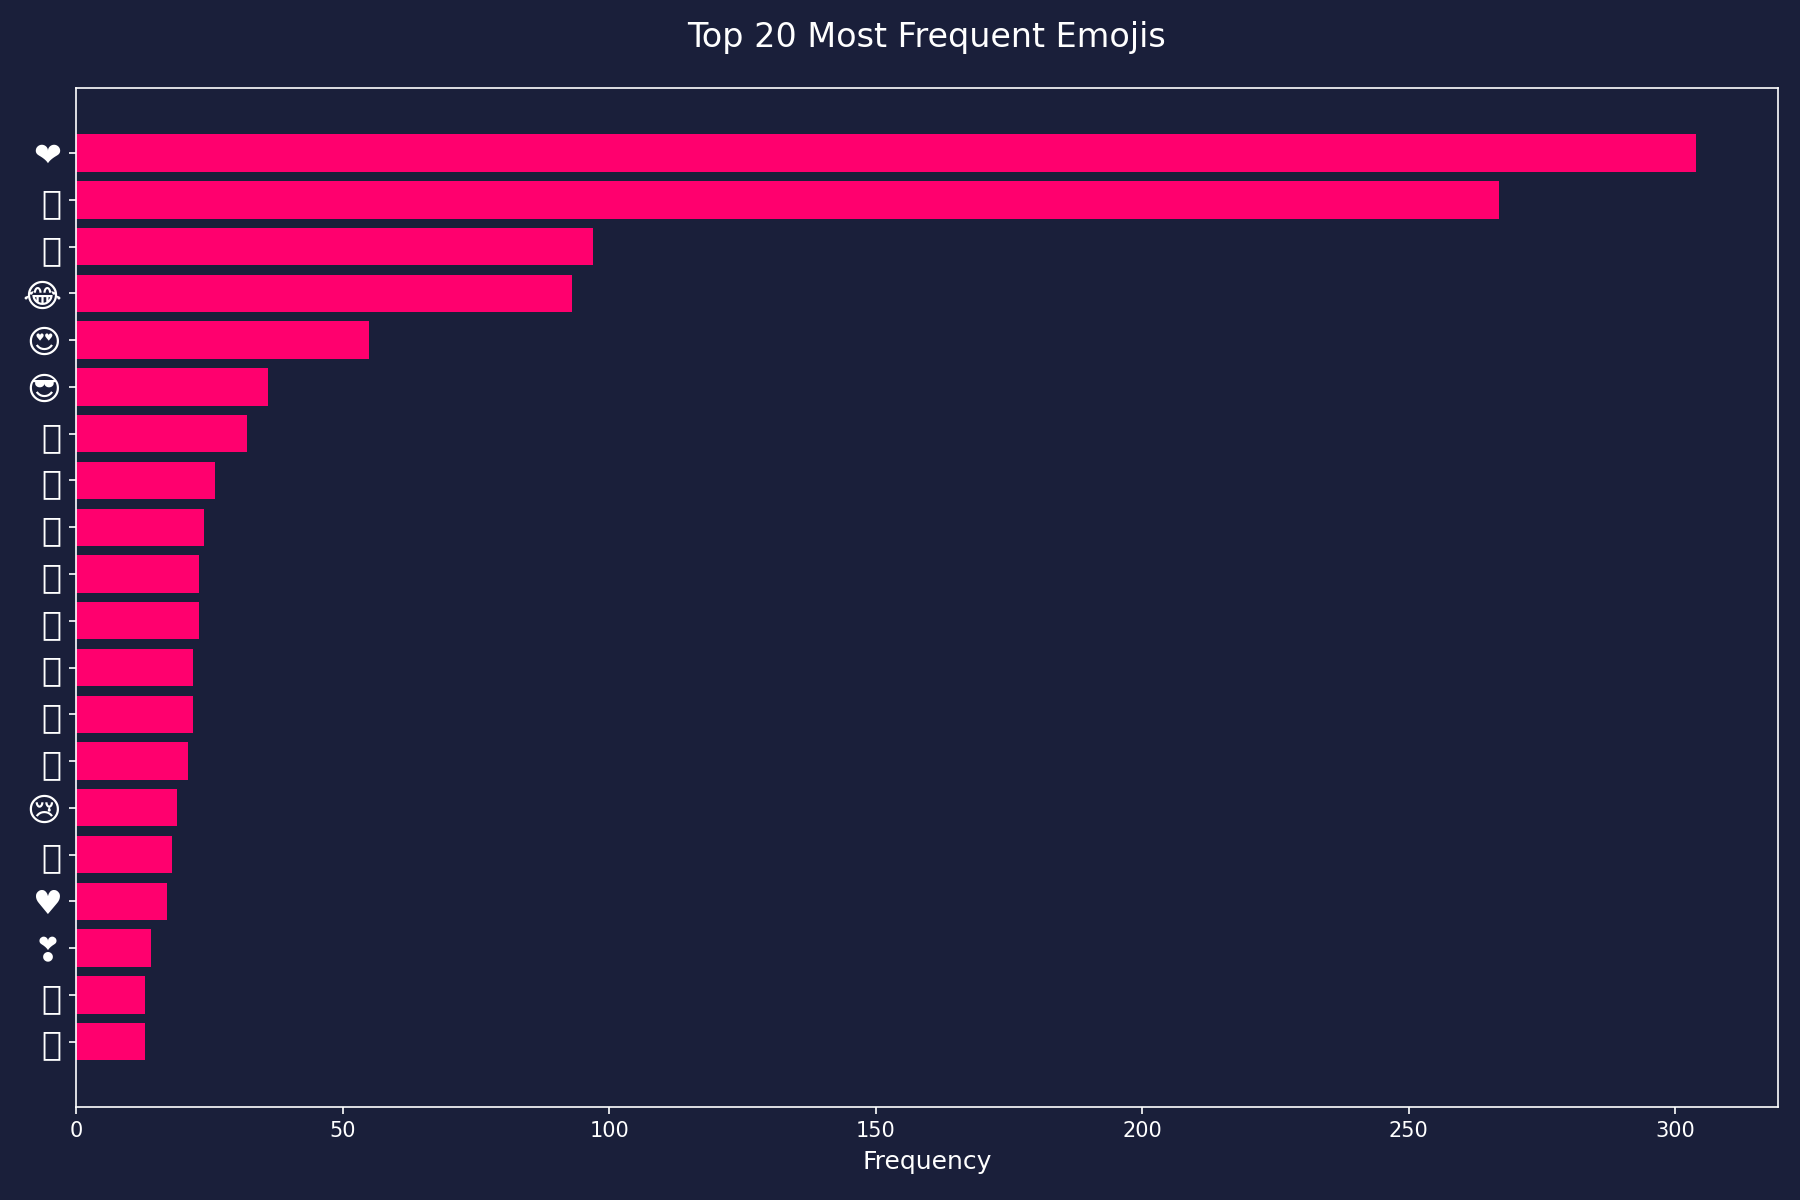

The file beside this chart, header and first rows:
emoji, frequency
❤, 304
🔥, 267
💛, 97
😂, 93
😍, 55
😎, 36
🐐, 32
💪, 26
💗, 24
🥺, 23
💞, 23
🤣, 22
🥰, 22
🙏, 21
😢, 19
🤫, 18
♥, 17
❣, 14
💀, 13
🥵, 13
👍, 13
🤔, 13
😭, 13
😘, 12
👑, 11
🏆, 11
🎉, 10
🖤, 10
💟, 10
👀, 9
🏻, 8
😁, 8
💚, 8
🥳, 8
🧡, 8
🤡, 7
😅, 6
😈, 6
💯, 6
⚡, 6
✌, 6
💖, 6
💥, 6
😑, 5
🙂, 5
😊, 5
🤩, 5
💘, 5
😌, 4
🥁, 4
